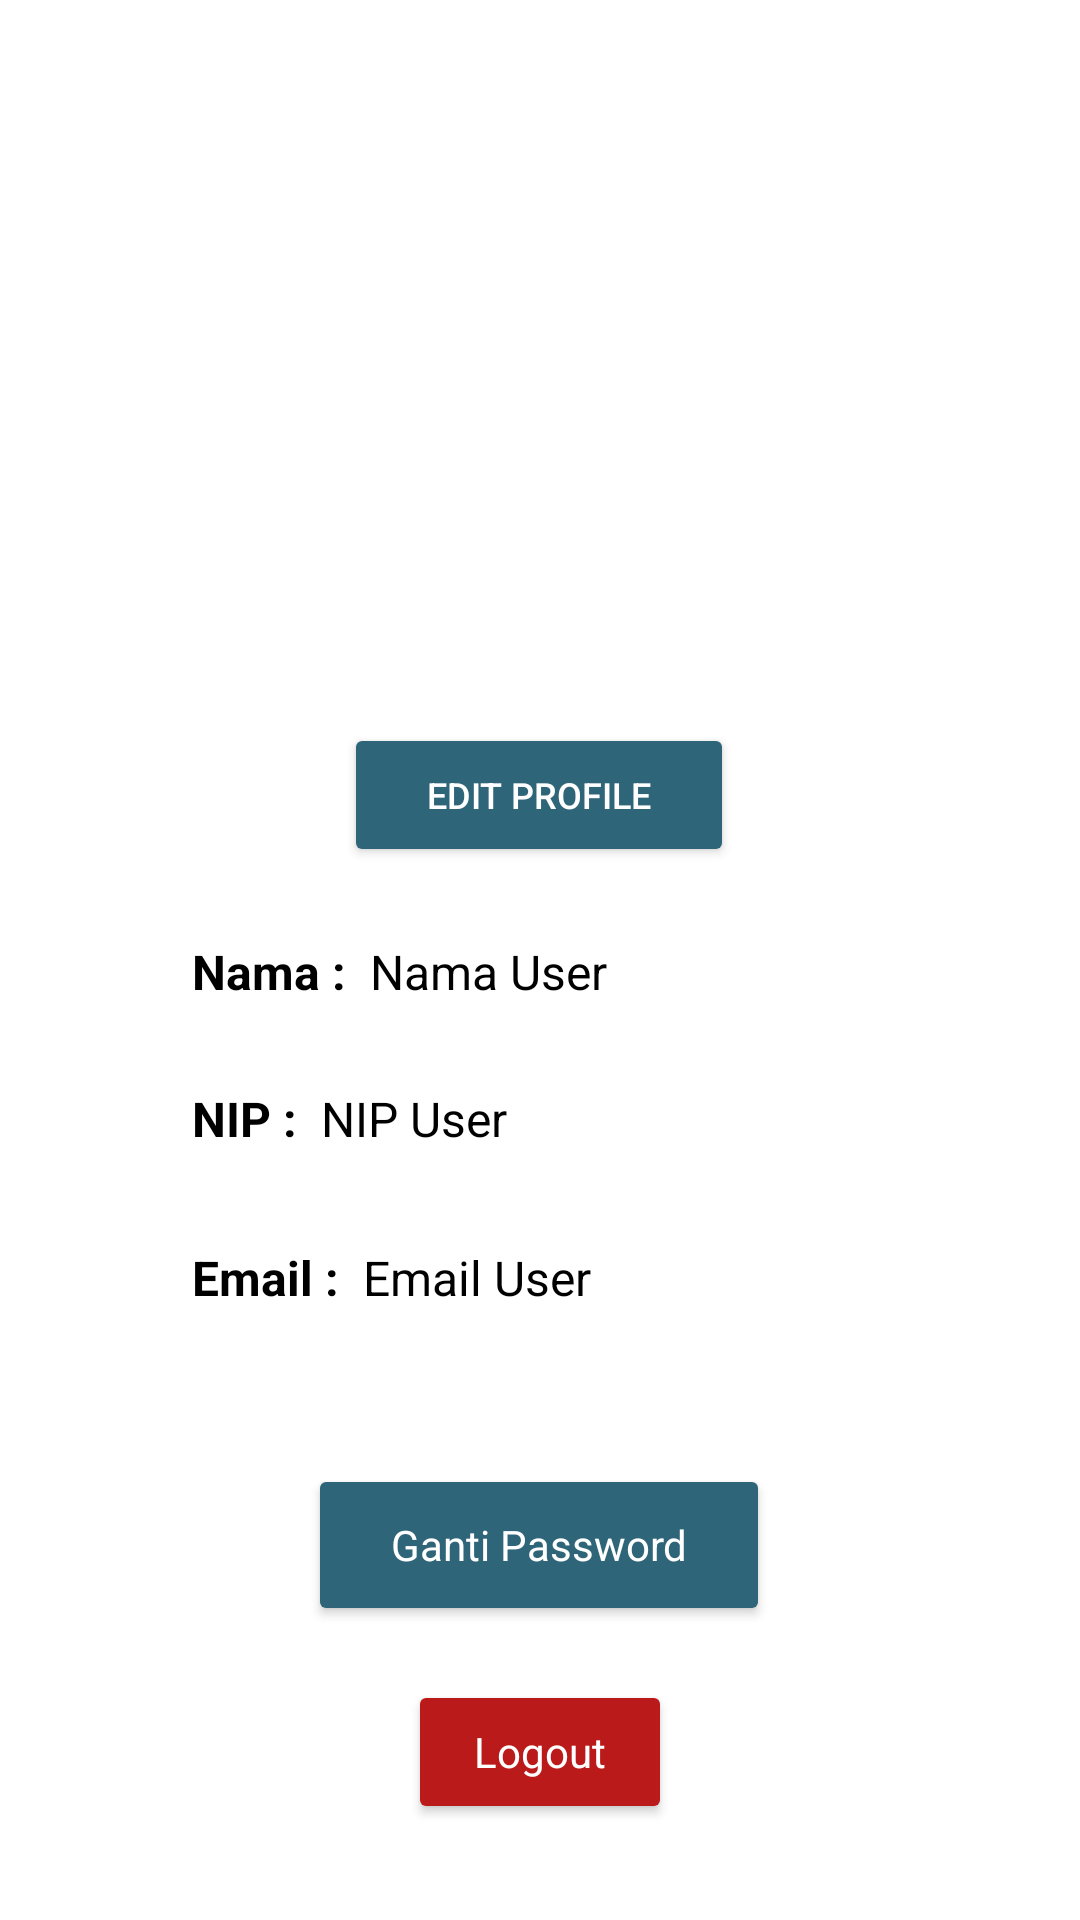

Reconstruct the res/layout file that produces this screen, plus the resources it refers to.
<!-- AndroidManifest.xml: application theme Theme.MobileTAB12 -->
<!-- res/layout/activity_profile.xml -->
<?xml version="1.0" encoding="utf-8"?>
<androidx.constraintlayout.widget.ConstraintLayout xmlns:android="http://schemas.android.com/apk/res/android"
    xmlns:app="http://schemas.android.com/apk/res-auto"
    xmlns:tools="http://schemas.android.com/tools"
    android:layout_width="match_parent"
    android:layout_height="match_parent"
    tools:context=".ProfileActivity">


    <ImageButton
        android:id="@+id/logo_back"
        android:layout_width="34dp"
        android:layout_height="35dp"
        android:layout_marginStart="16dp"
        android:layout_marginTop="16dp"
        android:src="@drawable/ic_tombol_back"
        android:onClick="tombolbackprofile"
        android:background="@color/white"
        app:layout_constraintStart_toStartOf="parent"
        app:layout_constraintTop_toTopOf="parent" />

    <ImageView
        android:id="@+id/gambar_user"
        android:layout_width="130dp"
        android:layout_height="145dp"
        android:layout_marginTop="80dp"
        app:layout_constraintEnd_toEndOf="parent"
        app:layout_constraintHorizontal_bias="0.498"
        app:layout_constraintStart_toStartOf="parent"
        app:layout_constraintTop_toTopOf="parent"
        app:srcCompat="@drawable/default_profile" />

    <Button
        android:id="@+id/button_ubah_profile"
        android:layout_width="130dp"
        android:layout_height="48dp"
        android:layout_marginTop="16dp"
        android:backgroundTint="@color/warna_button"
        android:onClick="editprofile"
        android:text="@string/edit_profile"
        android:textColor="@color/white"
        android:textSize="12sp"
        app:layout_constraintEnd_toEndOf="@+id/gambar_user"
        app:layout_constraintStart_toStartOf="@+id/gambar_user"
        app:layout_constraintTop_toBottomOf="@+id/gambar_user" />

    <TextView
        android:id="@+id/textNama"
        android:layout_width="wrap_content"
        android:layout_height="41dp"
        android:layout_marginStart="64dp"
        android:layout_marginTop="24dp"

        android:text="Nama :"
        android:textColor="@color/black"
        android:textSize="16sp"
        android:textStyle="bold"
        app:layout_constraintStart_toStartOf="parent"
        app:layout_constraintTop_toBottomOf="@+id/button_ubah_profile" />

    <TextView
        android:id="@+id/namaUser"
        android:layout_width="0dp"
        android:layout_height="41dp"
        android:layout_marginStart="8dp"

        android:layout_marginEnd="64dp"
        android:text="Nama User"
        android:textColor="@color/black"
        android:textSize="16sp"
        app:layout_constraintEnd_toEndOf="parent"
        app:layout_constraintStart_toEndOf="@+id/textNama"
        app:layout_constraintTop_toTopOf="@+id/textNama" />

    <TextView
        android:id="@+id/textNIP"
        android:layout_width="wrap_content"
        android:layout_height="41dp"
        android:layout_marginStart="64dp"

        android:layout_marginTop="8dp"
        android:text="NIP :"
        android:textColor="@color/black"
        android:textSize="16sp"
        android:textStyle="bold"
        app:layout_constraintStart_toStartOf="parent"
        app:layout_constraintTop_toBottomOf="@+id/namaUser" />

    <TextView
        android:id="@+id/nipUser"
        android:layout_width="0dp"
        android:layout_height="41dp"

        android:layout_marginStart="8dp"
        android:layout_marginEnd="64dp"
        android:text="NIP User"
        android:textColor="@color/black"
        android:textSize="16sp"
        app:layout_constraintEnd_toEndOf="parent"
        app:layout_constraintStart_toEndOf="@+id/textNIP"
        app:layout_constraintTop_toTopOf="@+id/textNIP" /><![CDATA[

    />



    ]]>

    <TextView
        android:id="@+id/textEmail"
        android:layout_width="wrap_content"
        android:layout_height="41dp"
        android:layout_marginStart="64dp"

        android:layout_marginTop="12dp"
        android:text="Email :"
        android:textColor="@color/black"
        android:textSize="16sp"
        android:textStyle="bold"
        app:layout_constraintStart_toStartOf="parent"
        app:layout_constraintTop_toBottomOf="@+id/textNIP" />

    <TextView
        android:id="@+id/emailUser"
        android:layout_width="0dp"
        android:layout_height="41dp"

        android:layout_marginStart="8dp"
        android:layout_marginEnd="64dp"
        android:text="Email User"
        android:textColor="@color/black"
        android:textSize="16sp"
        app:layout_constraintEnd_toEndOf="parent"
        app:layout_constraintStart_toEndOf="@+id/textEmail"
        app:layout_constraintTop_toTopOf="@+id/textEmail" />

    <Button
        android:id="@+id/ganti_password"
        android:layout_width="154dp"
        android:layout_height="54dp"
        android:layout_marginTop="32dp"
        android:backgroundTint="@color/warna_button"
        android:onClick="gantipassword"
        android:text="@string/ganti_password"
        android:textAppearance="@style/TextAppearance.AppCompat.Small"
        android:textColor="@color/white"
        app:layout_constraintEnd_toEndOf="parent"
        app:layout_constraintHorizontal_bias="0.498"
        app:layout_constraintStart_toStartOf="parent"
        app:layout_constraintTop_toBottomOf="@+id/emailUser" />

    <Button
        android:id="@+id/btnlogout"
        android:layout_width="wrap_content"
        android:layout_height="wrap_content"
        android:layout_marginBottom="32dp"
        android:backgroundTint="@color/orange"
        android:onClick="buttonLogout"
        android:text="@string/logout"
        android:textAppearance="@style/TextAppearance.AppCompat.Small"
        android:textColor="@color/white"
        app:layout_constraintBottom_toBottomOf="parent"
        app:layout_constraintEnd_toEndOf="parent"
        app:layout_constraintStart_toStartOf="parent" />


</androidx.constraintlayout.widget.ConstraintLayout>
<!-- resources referenced by this layout -->
<resources>
  <color name="black">#FF000000</color>
  <color name="orange">#BA1A1A</color>
  <color name="warna_button">#2E6578</color>
  <color name="white">#FFFFFFFF</color>
  <string name="edit_profile">Edit Profile</string>
  <string name="ganti_password">Ganti Password</string>
  <string name="logout">Logout</string>
  <style name="Theme.MobileTAB12" parent="Theme.MaterialComponents.DayNight.NoActionBar">
          
          <item name="colorPrimary">@color/purple_500</item>
          <item name="colorPrimaryVariant">@color/purple_700</item>
          <item name="colorOnPrimary">@color/white</item>
          
          <item name="colorSecondary">@color/teal_200</item>
          <item name="colorSecondaryVariant">@color/teal_700</item>
          <item name="colorOnSecondary">@color/black</item>
          
          <item name="android:statusBarColor" tools:targetApi="l">?attr/colorPrimaryVariant</item>
          
      </style>
  <color name="purple_500">#FF6200EE</color>
  <color name="purple_700">#FF3700B3</color>
  <color name="teal_200">#FF03DAC5</color>
  <color name="teal_700">#FF018786</color>
</resources>
